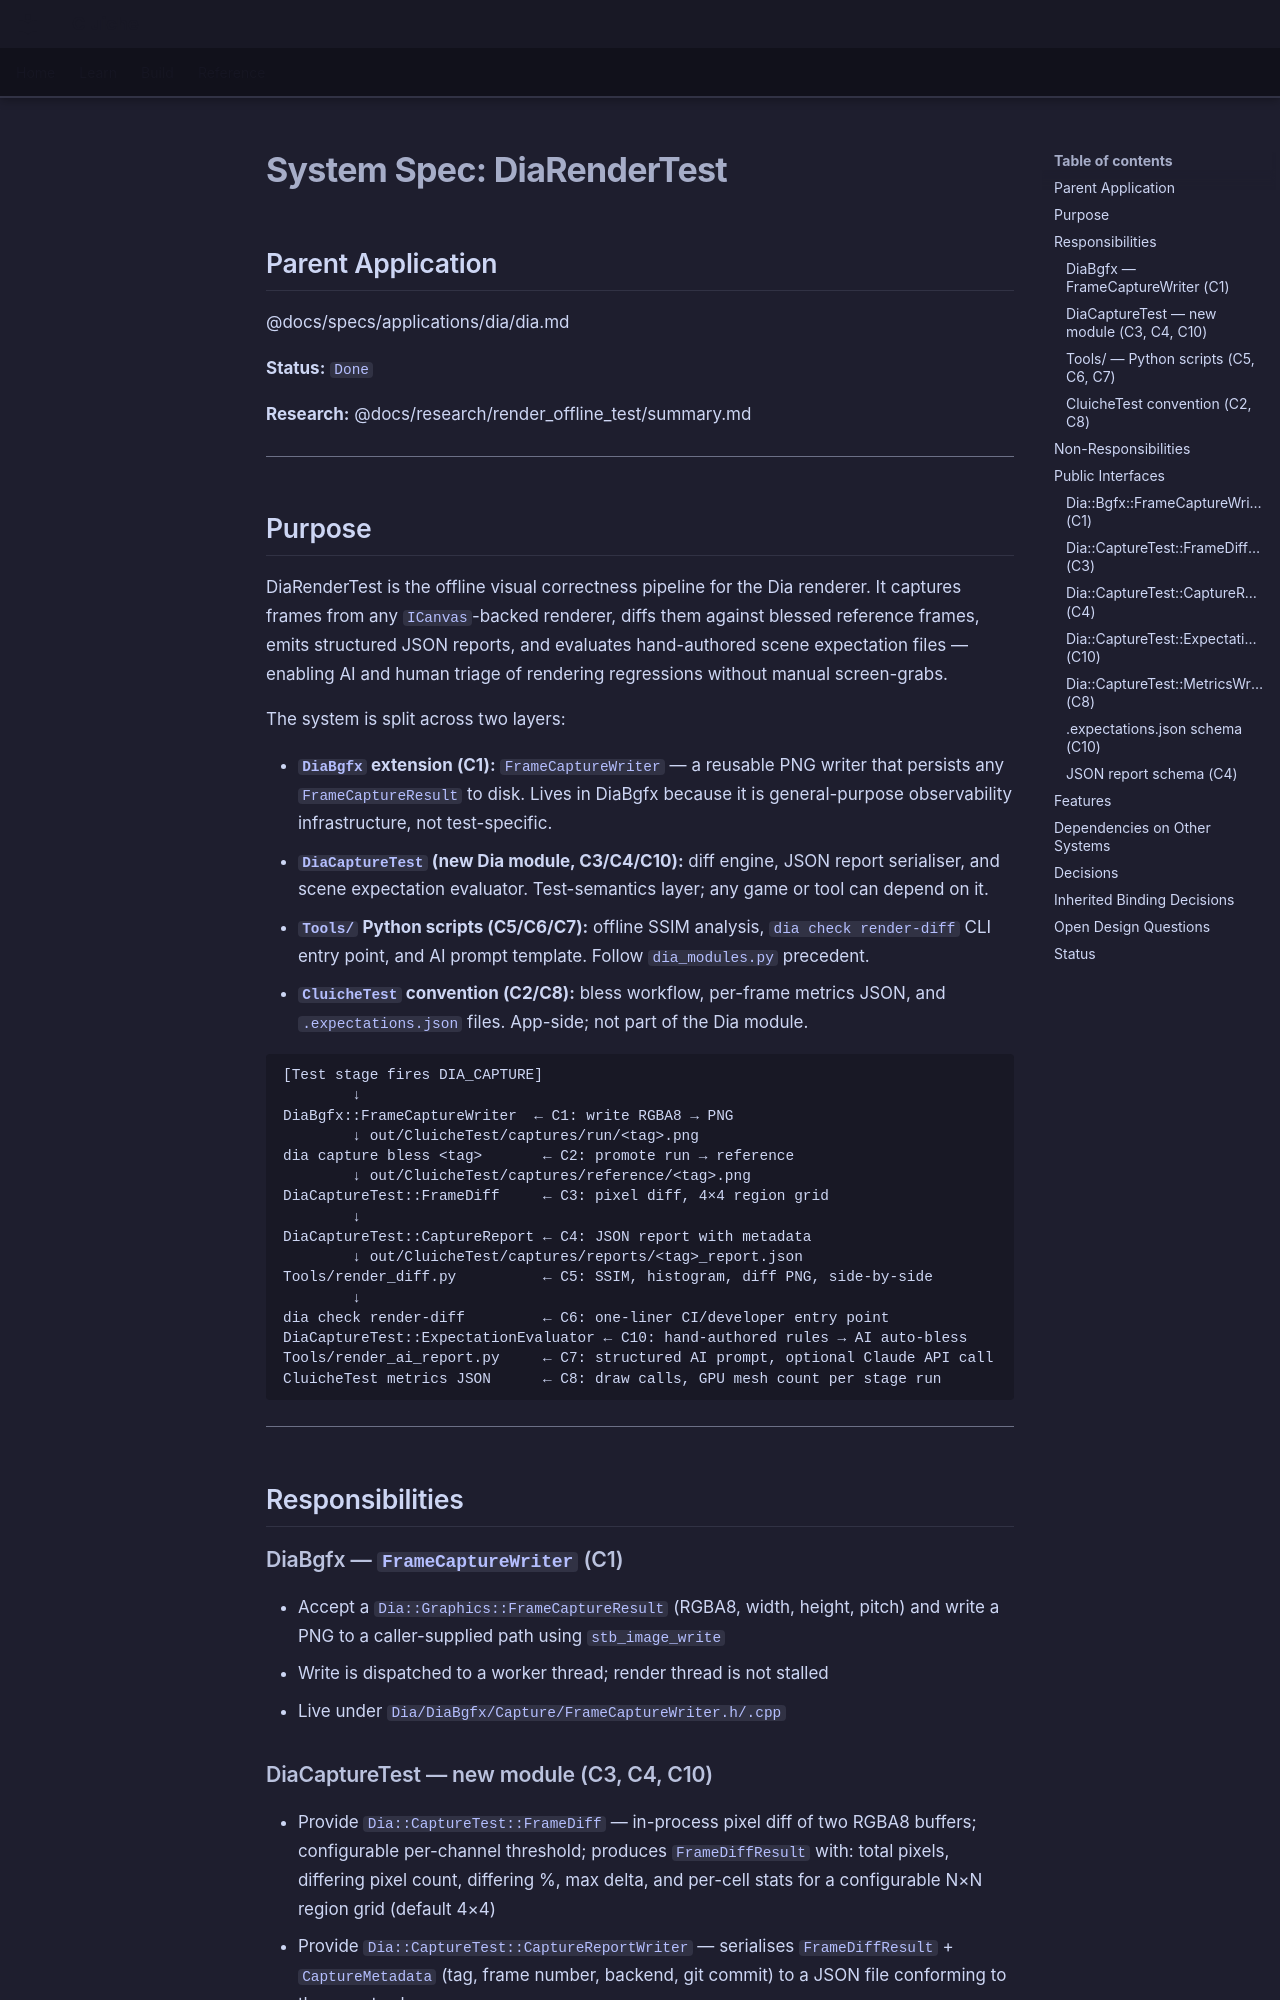

repository: LenihanConor/Cluiche · page: specs/applications/dia/systems/diarendertest/diarendertest/index.html · generator: mkdocs

# System Spec: DiaRenderTest

## Parent Application
@docs/specs/applications/dia/dia.md

**Status:** `Done`

**Research:** @docs/research/render_offline_test/summary.md

---

## Purpose

DiaRenderTest is the offline visual correctness pipeline for the Dia renderer. It captures frames from any `ICanvas`-backed renderer, diffs them against blessed reference frames, emits structured JSON reports, and evaluates hand-authored scene expectation files — enabling AI and human triage of rendering regressions without manual screen-grabs.

The system is split across two layers:

- **`DiaBgfx` extension (C1):** `FrameCaptureWriter` — a reusable PNG writer that persists any `FrameCaptureResult` to disk. Lives in DiaBgfx because it is general-purpose observability infrastructure, not test-specific.
- **`DiaCaptureTest` (new Dia module, C3/C4/C10):** diff engine, JSON report serialiser, and scene expectation evaluator. Test-semantics layer; any game or tool can depend on it.
- **`Tools/` Python scripts (C5/C6/C7):** offline SSIM analysis, `dia check render-diff` CLI entry point, and AI prompt template. Follow `dia_modules.py` precedent.
- **`CluicheTest` convention (C2/C8):** bless workflow, per-frame metrics JSON, and `.expectations.json` files. App-side; not part of the Dia module.

```
[Test stage fires DIA_CAPTURE]
        ↓
DiaBgfx::FrameCaptureWriter  ← C1: write RGBA8 → PNG
        ↓ out/CluicheTest/captures/run/<tag>.png
dia capture bless <tag>       ← C2: promote run → reference
        ↓ out/CluicheTest/captures/reference/<tag>.png
DiaCaptureTest::FrameDiff     ← C3: pixel diff, 4×4 region grid
        ↓
DiaCaptureTest::CaptureReport ← C4: JSON report with metadata
        ↓ out/CluicheTest/captures/reports/<tag>_report.json
Tools/render_diff.py          ← C5: SSIM, histogram, diff PNG, side-by-side
        ↓
dia check render-diff         ← C6: one-liner CI/developer entry point
DiaCaptureTest::ExpectationEvaluator ← C10: hand-authored rules → AI auto-bless
Tools/render_ai_report.py     ← C7: structured AI prompt, optional Claude API call
CluicheTest metrics JSON      ← C8: draw calls, GPU mesh count per stage run
```

---

## Responsibilities

### DiaBgfx — `FrameCaptureWriter` (C1)
- Accept a `Dia::Graphics::FrameCaptureResult` (RGBA8, width, height, pitch) and write a PNG to a caller-supplied path using `stb_image_write`
- Write is dispatched to a worker thread; render thread is not stalled
- Live under `Dia/DiaBgfx/Capture/FrameCaptureWriter.h/.cpp`
